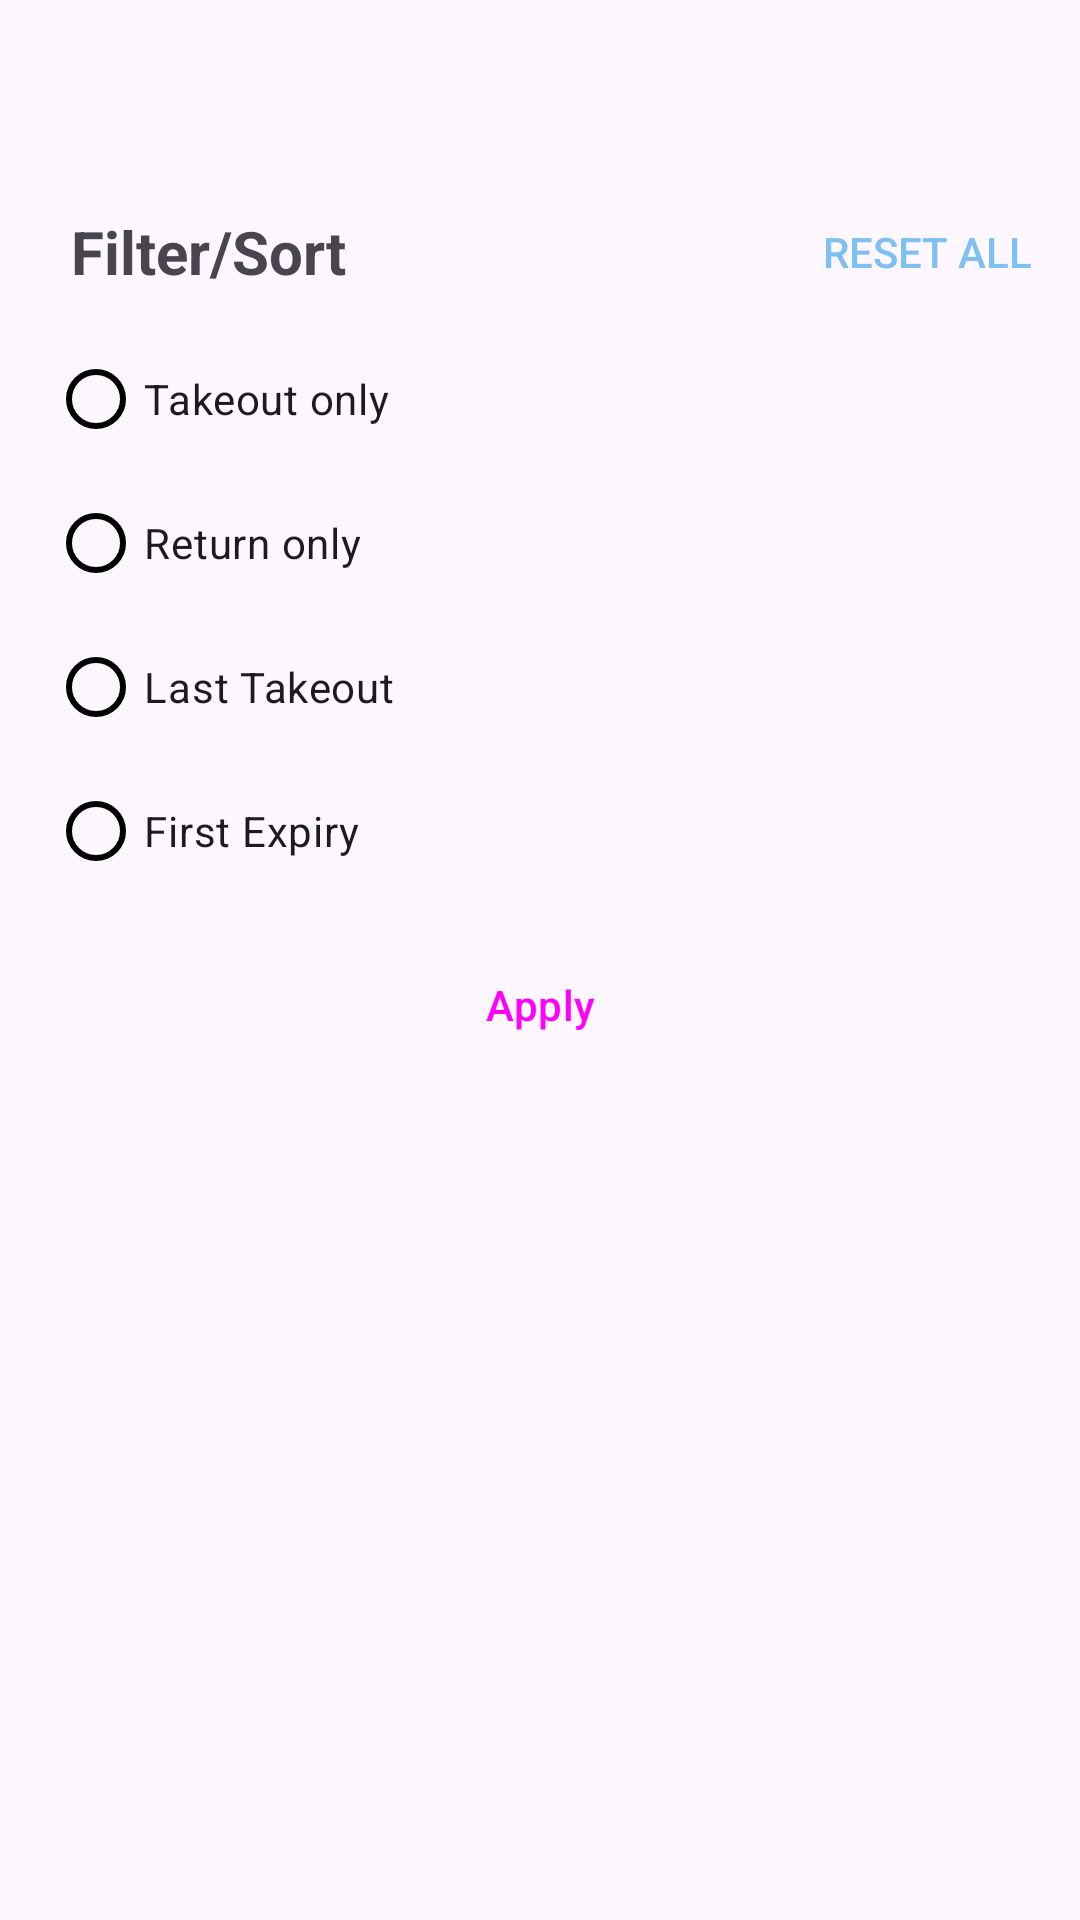

This screen was rendered from an Android layout file. Write that file and the resources it references.
<!-- AndroidManifest.xml: application theme Theme.ScannerApp -->
<!-- res/layout/dialog_filter_sort_records.xml -->
<LinearLayout xmlns:android="http://schemas.android.com/apk/res/android"
    android:layout_width="271dp"
    android:layout_height="wrap_content"
    xmlns:app="http://schemas.android.com/apk/res-auto"
    android:orientation="vertical"
    android:padding="16dp">

    <Button
        android:id="@+id/closeButton"
        style="@style/IconButton"
        android:layout_width="wrap_content"
        android:layout_height="wrap_content"
        android:layout_gravity="end"
        app:icon="@drawable/close_24px" />

    <LinearLayout
        android:layout_width="match_parent"
        android:layout_height="40dp"
        android:orientation="horizontal"
        android:gravity="center_vertical">

        <TextView
            android:id="@+id/textViewFilterConsumable"
            android:layout_width="wrap_content"
            android:layout_height="wrap_content"
            android:layout_marginStart="7.5dp"
            android:text="Filter/Sort"
            android:layout_weight="1"
            android:textSize="20sp"
            android:textStyle="bold" />

        <Button
            android:id="@+id/buttonReset"
            android:layout_width="wrap_content"
            android:layout_height="wrap_content"
            android:text="Reset All"
            android:textAlignment="viewEnd"
            android:textColor="@color/dark_records"
            android:background="@android:color/transparent"/>

    </LinearLayout>

    <RadioGroup
        android:id="@+id/sortRadioGroup"
        android:layout_width="match_parent"
        android:layout_height="wrap_content"
        android:orientation="vertical"
        android:layout_marginTop="5dp">

        <RadioButton
            android:id="@+id/radioTakeoutOnly"
            android:layout_width="wrap_content"
            android:layout_height="wrap_content"
            style="@style/Widget.App.RadioButton_records"
            android:text="Takeout only" />

        <RadioButton
            android:id="@+id/radioPutInOnly"
            android:layout_width="wrap_content"
            android:layout_height="wrap_content"
            style="@style/Widget.App.RadioButton_records"
            android:text="Return only" />

        <RadioButton
            android:id="@+id/radioSortLatestTakeout"
            android:layout_width="wrap_content"
            android:layout_height="wrap_content"
            style="@style/Widget.App.RadioButton_records"
            android:text="Last Takeout" />

        <RadioButton
            android:id="@+id/radioSortFirstExpiry"
            android:layout_width="wrap_content"
            android:layout_height="wrap_content"
            style="@style/Widget.App.RadioButton_records"
            android:text="First Expiry" />

    </RadioGroup>

    <Button
        android:id="@+id/buttonApply"
        style="@style/CardTextButton"
        android:layout_width="236dp"
        android:layout_height="wrap_content"
        android:text="Apply"
        android:layout_gravity="center"
        android:layout_marginTop="10dp"
        app:layout_constraintEnd_toEndOf="parent"
        app:layout_constraintHorizontal_bias="0.5"
        android:backgroundTint="@color/dark_records"
        app:layout_constraintStart_toEndOf="parent" />

</LinearLayout>
<!-- resources referenced by this layout -->
<resources>
  <color name="dark_records">#7ec0f2</color> // for checkboxes
  
      // Batches colours
  <style name="CardTextButton" parent="Widget.Material3.Button">
      <item name="backgroundTint">@color/button_background</item>
    </style>
  <style name="IconButton" parent="Widget.Material3.Button.TextButton">
      <item name="android:minWidth">@dimen/m3_btn_icon_only_min_width</item>
      <item name="android:paddingLeft">@dimen/m3_btn_icon_only_default_padding</item>
      <item name="android:paddingRight">@dimen/m3_btn_icon_only_default_padding</item>
      <item name="android:paddingTop">@dimen/m3_btn_icon_only_default_padding</item>
      <item name="android:paddingBottom">@dimen/m3_btn_icon_only_default_padding</item>
      <item name="android:insetLeft">@dimen/m3_btn_inset</item>
      <item name="android:insetRight">@dimen/m3_btn_inset</item>
      <item name="iconSize">@dimen/m3_btn_icon_only_default_size</item>
      <item name="iconTint">@color/black</item>
      <item name="iconPadding">@dimen/m3_btn_icon_only_icon_padding</item>
      <item name="materialThemeOverlay">@style/ThemeOverlay.Material3.Button.IconButton</item>
    </style>
  <style name="Widget.App.RadioButton_records" parent="Widget.Material3.CompoundButton.RadioButton">
          <item name="buttonTint">@color/button_tint_records</item>
      </style>
  <style name="Theme.ScannerApp" parent="Theme.Material3.Light.NoActionBar">
          <item name="colorPrimary">#3368B7</item>
          <item name="colorSecondaryContainer">@color/nav_bar_active_indicator</item>
      </style>
  <color name="button_background">#71AACC</color>
  <color name="black">#FF000000</color>
  <color name="nav_bar_active_indicator">#E3EEF5</color>
</resources>
